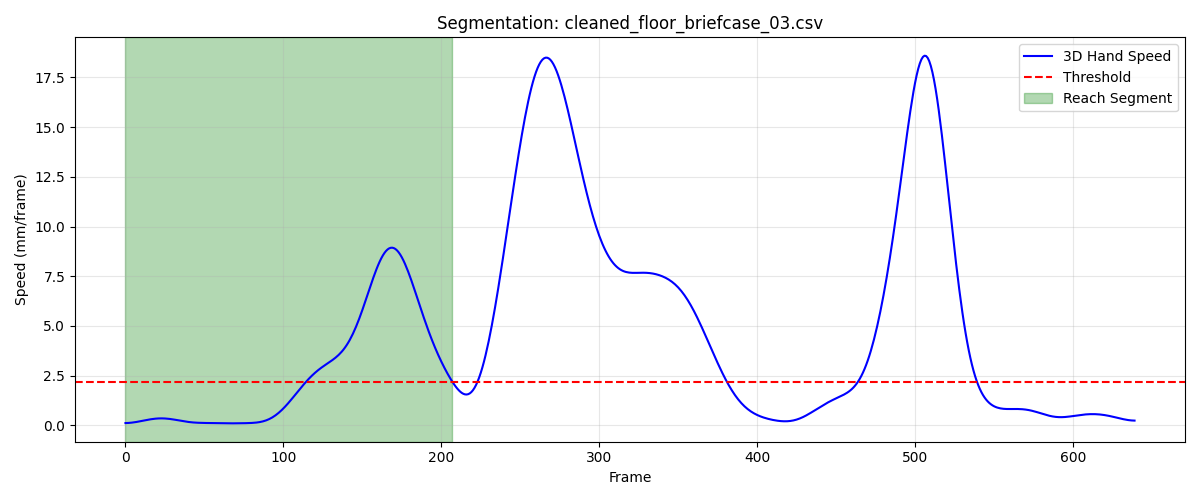

Data behind this chart, as committed beside it:
frame, sub_frame, shoulderr_x, shoulderr_y, shoulderr_z, humr1_x, humr1_y, humr1_z, humr2_x, humr2_y, humr2_z, humr3_x, humr3_y, humr3_z, humr4_x, humr4_y, humr4_z, humr5_x, humr5_y, humr5_z, humr6_x, humr6_y, humr6_z, humr7_x
1, 0, 196.1, -666.8, 678.9, 251.6, -628.5, 549.3, 260.3, -616.4, 478.1, 242.9, -679.3, 540.2, 214.8, -577.2, 533.3, 247.7, -678.2, 481.4, 225.5, -582.9, 477.8, 217.2
2, 0, 196.1, -666.6, 678.9, 251.6, -628.4, 549.3, 260.4, -616.4, 478.1, 242.9, -679.3, 540.3, 214.9, -577.1, 533.3, 247.7, -678.2, 481.4, 225.6, -582.8, 477.8, 217.2
3, 0, 196.2, -666.3, 678.9, 251.6, -628.3, 549.3, 260.4, -616.3, 478.1, 242.8, -679.2, 540.3, 215, -576.9, 533.2, 247.7, -678.1, 481.4, 225.7, -582.7, 477.8, 217.3
4, 0, 196.2, -666.1, 678.9, 251.6, -628.2, 549.2, 260.5, -616.2, 478.1, 242.9, -679, 540.3, 215, -576.8, 533.2, 247.7, -678, 481.4, 225.7, -582.6, 477.8, 217.3
5, 0, 196.2, -665.9, 678.9, 251.7, -628, 549.2, 260.5, -616.1, 478.1, 242.9, -678.8, 540.3, 215.1, -576.6, 533.2, 247.7, -677.8, 481.5, 225.8, -582.4, 477.7, 217.3
6, 0, 196.3, -665.6, 678.9, 251.7, -627.8, 549.2, 260.5, -615.9, 478.1, 242.9, -678.6, 540.3, 215.1, -576.4, 533.1, 247.7, -677.7, 481.5, 225.8, -582.3, 477.7, 217.4
7, 0, 196.4, -665.4, 678.9, 251.7, -627.6, 549.2, 260.6, -615.7, 478, 243, -678.4, 540.3, 215.1, -576.2, 533.1, 247.8, -677.5, 481.5, 225.8, -582.1, 477.7, 217.4
8, 0, 196.4, -665.1, 678.9, 251.7, -627.3, 549.2, 260.6, -615.4, 478, 243.1, -678.2, 540.3, 215.1, -576, 533.1, 247.8, -677.2, 481.5, 225.8, -581.9, 477.6, 217.4
9, 0, 196.5, -664.9, 678.9, 251.8, -627.1, 549.1, 260.6, -615.2, 478, 243.1, -677.9, 540.3, 215.2, -575.7, 533, 247.9, -677, 481.4, 225.8, -581.6, 477.6, 217.4
10, 0, 196.6, -664.6, 678.8, 251.8, -626.8, 549.1, 260.6, -614.9, 477.9, 243.2, -677.6, 540.3, 215.2, -575.5, 533, 248, -676.7, 481.4, 225.8, -581.4, 477.5, 217.5
11, 0, 196.7, -664.4, 678.8, 251.8, -626.5, 549.1, 260.6, -614.6, 477.9, 243.3, -677.3, 540.3, 215.2, -575.2, 533, 248.1, -676.4, 481.4, 225.8, -581.1, 477.5, 217.5
12, 0, 196.7, -664.1, 678.7, 251.9, -626.2, 549, 260.6, -614.3, 477.8, 243.4, -677, 540.2, 215.2, -574.9, 532.9, 248.2, -676.2, 481.4, 225.8, -580.9, 477.4, 217.6
13, 0, 196.8, -663.9, 678.7, 251.9, -625.9, 549, 260.7, -614, 477.7, 243.5, -676.7, 540.2, 215.2, -574.7, 532.9, 248.3, -675.9, 481.3, 225.8, -580.6, 477.4, 217.6
14, 0, 196.9, -663.7, 678.6, 252, -625.6, 548.9, 260.7, -613.7, 477.7, 243.6, -676.4, 540.1, 215.2, -574.4, 532.8, 248.4, -675.6, 481.2, 225.8, -580.3, 477.3, 217.7
15, 0, 196.9, -663.4, 678.6, 252, -625.3, 548.8, 260.7, -613.4, 477.6, 243.7, -676.2, 540, 215.2, -574.1, 532.7, 248.5, -675.3, 481.1, 225.8, -580, 477.3, 217.7
16, 0, 197, -663.2, 678.5, 252.1, -625, 548.8, 260.8, -613.1, 477.6, 243.8, -675.9, 540, 215.2, -573.9, 532.7, 248.6, -675, 481.1, 225.8, -579.8, 477.2, 217.8
17, 0, 197.1, -663, 678.4, 252.1, -624.8, 548.7, 260.8, -612.8, 477.5, 243.8, -675.6, 539.9, 215.2, -573.6, 532.7, 248.6, -674.7, 481, 225.8, -579.5, 477.2, 217.9
18, 0, 197.1, -662.8, 678.4, 252, -624.6, 548.6, 260.9, -612.5, 477.4, 243.9, -675.4, 539.8, 215.2, -573.4, 532.6, 248.7, -674.4, 480.9, 225.8, -579.2, 477.1, 218
19, 0, 197.1, -662.6, 678.3, 252, -624.4, 548.6, 260.9, -612.2, 477.4, 243.9, -675.1, 539.7, 215.3, -573.1, 532.6, 248.7, -674.1, 480.8, 225.9, -578.9, 477, 218.1
20, 0, 197.2, -662.4, 678.2, 251.9, -624.2, 548.5, 261, -612, 477.3, 244, -674.9, 539.6, 215.3, -572.9, 532.5, 248.8, -673.9, 480.7, 225.9, -578.7, 477, 218.1
21, 0, 197.2, -662.3, 678.1, 251.8, -624, 548.4, 261, -611.7, 477.3, 244, -674.7, 539.6, 215.3, -572.6, 532.5, 248.8, -673.6, 480.6, 225.9, -578.4, 476.9, 218.2
22, 0, 197.2, -662.1, 678, 251.8, -623.8, 548.3, 261, -611.4, 477.2, 244, -674.4, 539.5, 215.3, -572.4, 532.4, 248.9, -673.3, 480.6, 225.9, -578.2, 476.9, 218.3
23, 0, 197.2, -661.9, 677.9, 251.8, -623.6, 548.2, 261, -611.1, 477.2, 244, -674.2, 539.4, 215.3, -572.2, 532.4, 249, -673.1, 480.5, 226, -577.9, 476.8, 218.3
24, 0, 197.2, -661.8, 677.8, 251.8, -623.4, 548.1, 261, -610.9, 477.1, 244.1, -674, 539.3, 215.3, -572, 532.3, 249, -672.8, 480.4, 226, -577.7, 476.8, 218.4
25, 0, 197.2, -661.7, 677.7, 251.8, -623.2, 548.1, 261, -610.6, 477.1, 244.1, -673.7, 539.2, 215.3, -571.8, 532.3, 249, -672.6, 480.3, 226, -577.4, 476.7, 218.5
26, 0, 197.2, -661.5, 677.7, 251.8, -622.9, 548, 261, -610.4, 477, 244.1, -673.5, 539.1, 215.2, -571.6, 532.2, 249.1, -672.4, 480.2, 225.9, -577.2, 476.6, 218.5
27, 0, 197.1, -661.4, 677.6, 251.8, -622.7, 547.9, 261, -610.1, 476.9, 244.1, -673.3, 538.9, 215.2, -571.4, 532.1, 249.1, -672.2, 480.1, 225.9, -577, 476.5, 218.6
28, 0, 197.1, -661.3, 677.5, 251.8, -622.5, 547.8, 261, -609.9, 476.8, 244.1, -673.1, 538.8, 215.1, -571.2, 532, 249.1, -671.9, 480, 225.8, -576.8, 476.5, 218.6
29, 0, 197.1, -661.2, 677.4, 251.8, -622.3, 547.7, 261, -609.7, 476.8, 244.1, -673, 538.7, 215.1, -571, 532, 249.1, -671.7, 479.9, 225.8, -576.6, 476.4, 218.6
30, 0, 197, -661.1, 677.3, 251.8, -622.1, 547.7, 260.9, -609.5, 476.7, 244.1, -672.8, 538.6, 215, -570.9, 531.9, 249.1, -671.6, 479.8, 225.7, -576.4, 476.3, 218.6
31, 0, 197, -661, 677.2, 251.8, -621.9, 547.6, 260.9, -609.4, 476.6, 244.1, -672.7, 538.5, 215, -570.7, 531.8, 249.1, -671.4, 479.7, 225.7, -576.3, 476.2, 218.6
32, 0, 196.9, -661, 677.1, 251.8, -621.8, 547.5, 260.9, -609.2, 476.5, 244, -672.6, 538.3, 215, -570.6, 531.7, 249, -671.2, 479.5, 225.7, -576.1, 476.1, 218.6
33, 0, 196.9, -660.9, 677, 251.8, -621.7, 547.4, 260.8, -609.1, 476.4, 244, -672.5, 538.2, 214.9, -570.5, 531.6, 249, -671.1, 479.4, 225.6, -576.0, 476.1, 218.5
34, 0, 196.8, -660.9, 676.9, 251.7, -621.6, 547.3, 260.8, -609.1, 476.3, 243.9, -672.4, 538.1, 214.9, -570.4, 531.5, 248.9, -671, 479.2, 225.6, -575.9, 476, 218.4
35, 0, 196.8, -660.9, 676.8, 251.7, -621.6, 547.2, 260.7, -609, 476.2, 243.9, -672.4, 538, 214.8, -570.4, 531.5, 248.8, -671, 479.1, 225.6, -575.8, 475.9, 218.3
36, 0, 196.7, -660.9, 676.8, 251.6, -621.6, 547.1, 260.7, -609, 476.1, 243.8, -672.4, 537.9, 214.8, -570.4, 531.4, 248.7, -670.9, 479, 225.5, -575.8, 475.8, 218.2
37, 0, 196.6, -660.9, 676.7, 251.6, -621.6, 547, 260.6, -609, 476, 243.7, -672.4, 537.8, 214.8, -570.3, 531.3, 248.6, -670.9, 478.9, 225.5, -575.7, 475.8, 218.1
38, 0, 196.5, -660.9, 676.6, 251.6, -621.6, 547, 260.6, -609, 475.9, 243.5, -672.4, 537.7, 214.8, -570.4, 531.2, 248.5, -671, 478.8, 225.5, -575.7, 475.7, 218
39, 0, 196.4, -660.9, 676.6, 251.5, -621.7, 546.9, 260.5, -609.1, 475.9, 243.4, -672.5, 537.6, 214.7, -570.4, 531.2, 248.4, -671, 478.7, 225.5, -575.7, 475.7, 217.9
40, 0, 196.4, -660.9, 676.5, 251.5, -621.7, 546.9, 260.5, -609.1, 475.8, 243.3, -672.5, 537.6, 214.7, -570.4, 531.1, 248.2, -671, 478.7, 225.5, -575.8, 475.6, 217.8
41, 0, 196.2, -660.9, 676.5, 251.4, -621.8, 546.8, 260.4, -609.2, 475.7, 243.1, -672.6, 537.5, 214.7, -570.5, 531.1, 248.1, -671.1, 478.6, 225.4, -575.8, 475.6, 217.7
42, 0, 196.1, -660.9, 676.4, 251.3, -622, 546.7, 260.4, -609.3, 475.7, 243, -672.7, 537.5, 214.7, -570.5, 531, 248, -671.2, 478.6, 225.4, -575.9, 475.6, 217.5
43, 0, 196, -661, 676.4, 251.1, -622.1, 546.7, 260.3, -609.5, 475.7, 242.8, -672.8, 537.4, 214.7, -570.6, 531, 247.8, -671.3, 478.5, 225.4, -575.9, 475.5, 217.4
44, 0, 195.9, -661, 676.3, 251, -622.3, 546.6, 260.3, -609.6, 475.6, 242.7, -672.9, 537.4, 214.7, -570.6, 531, 247.7, -671.4, 478.5, 225.4, -576, 475.5, 217.3
45, 0, 195.8, -661.1, 676.2, 250.9, -622.5, 546.5, 260.2, -609.7, 475.6, 242.5, -673, 537.3, 214.7, -570.7, 530.9, 247.5, -671.6, 478.4, 225.4, -576.1, 475.4, 217.2
46, 0, 195.7, -661.1, 676.2, 250.7, -622.6, 546.5, 260.2, -609.9, 475.5, 242.4, -673.2, 537.3, 214.7, -570.8, 530.8, 247.4, -671.7, 478.4, 225.4, -576.2, 475.4, 217.1
47, 0, 195.5, -661.2, 676.1, 250.6, -622.8, 546.4, 260.1, -610, 475.4, 242.2, -673.3, 537.2, 214.6, -570.9, 530.8, 247.2, -671.8, 478.3, 225.4, -576.3, 475.3, 217
48, 0, 195.4, -661.3, 676, 250.6, -622.9, 546.3, 260.1, -610.2, 475.4, 242.1, -673.5, 537.1, 214.6, -571, 530.7, 247.1, -672, 478.2, 225.4, -576.4, 475.2, 216.9
49, 0, 195.3, -661.4, 675.9, 250.5, -623.1, 546.3, 260, -610.4, 475.3, 242, -673.6, 537, 214.6, -571.2, 530.6, 247, -672.1, 478.1, 225.4, -576.6, 475.2, 216.8
50, 0, 195.1, -661.5, 675.8, 250.5, -623.2, 546.2, 260, -610.5, 475.2, 241.8, -673.7, 536.9, 214.5, -571.3, 530.5, 246.8, -672.3, 478, 225.4, -576.7, 475.1, 216.7
51, 0, 195, -661.6, 675.6, 250.5, -623.4, 546.1, 259.9, -610.7, 475.1, 241.7, -673.9, 536.8, 214.5, -571.4, 530.4, 246.7, -672.4, 477.9, 225.4, -576.8, 475, 216.6
52, 0, 194.9, -661.7, 675.5, 250.4, -623.5, 546, 259.9, -610.9, 475, 241.5, -674, 536.7, 214.5, -571.6, 530.3, 246.6, -672.6, 477.8, 225.4, -577, 474.9, 216.6
53, 0, 194.7, -661.8, 675.4, 250.4, -623.7, 545.9, 259.8, -611, 474.9, 241.4, -674.2, 536.6, 214.4, -571.7, 530.2, 246.5, -672.8, 477.8, 225.3, -577.1, 474.8, 216.5
54, 0, 194.6, -662, 675.3, 250.3, -623.9, 545.8, 259.7, -611.2, 474.9, 241.2, -674.4, 536.5, 214.4, -571.9, 530.1, 246.3, -672.9, 477.7, 225.3, -577.3, 474.7, 216.4
55, 0, 194.4, -662.1, 675.2, 250.2, -624.1, 545.8, 259.6, -611.4, 474.8, 241, -674.6, 536.4, 214.3, -572, 530.1, 246.2, -673.1, 477.6, 225.3, -577.4, 474.6, 216.2
56, 0, 194.2, -662.2, 675.1, 250.1, -624.3, 545.7, 259.5, -611.6, 474.7, 240.8, -674.7, 536.3, 214.2, -572.2, 530, 246, -673.3, 477.5, 225.3, -577.6, 474.5, 216.1
57, 0, 194.1, -662.4, 675, 250.0, -624.4, 545.6, 259.4, -611.8, 474.6, 240.6, -674.9, 536.2, 214.2, -572.4, 529.9, 245.8, -673.5, 477.4, 225.2, -577.7, 474.4, 215.9
58, 0, 193.9, -662.5, 674.9, 249.9, -624.6, 545.5, 259.3, -612, 474.6, 240.4, -675.1, 536.1, 214.1, -572.5, 529.8, 245.6, -673.6, 477.3, 225.2, -577.9, 474.4, 215.8
59, 0, 193.7, -662.7, 674.9, 249.8, -624.8, 545.5, 259.2, -612.2, 474.5, 240.2, -675.3, 536, 214, -572.7, 529.8, 245.4, -673.8, 477.2, 225.1, -578, 474.3, 215.6
60, 0, 193.5, -662.8, 674.8, 249.7, -625, 545.4, 259.1, -612.4, 474.4, 240, -675.5, 535.9, 213.9, -572.8, 529.7, 245.2, -674, 477.1, 225, -578.2, 474.3, 215.4
... 148 more rows
